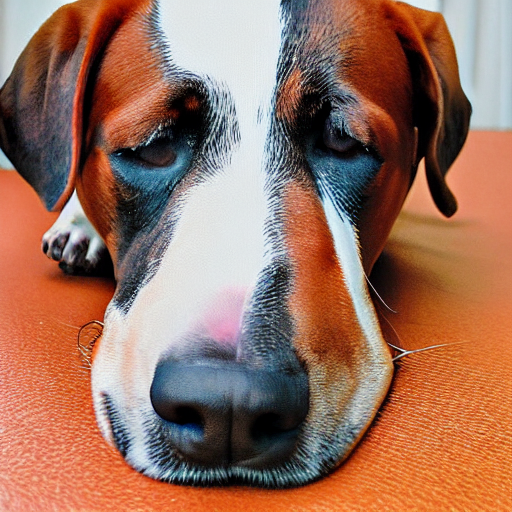
Generation parameters embedded in this image by AUTOMATIC1111 Stable Diffusion web UI or a fork of it (Forge, ...) (PNG 'parameters' text chunk):
dog
Steps: 60, Sampler: DDIM, CFG scale: 10, Seed: 1213970067, Size: 512x512, Model hash: 06c50424